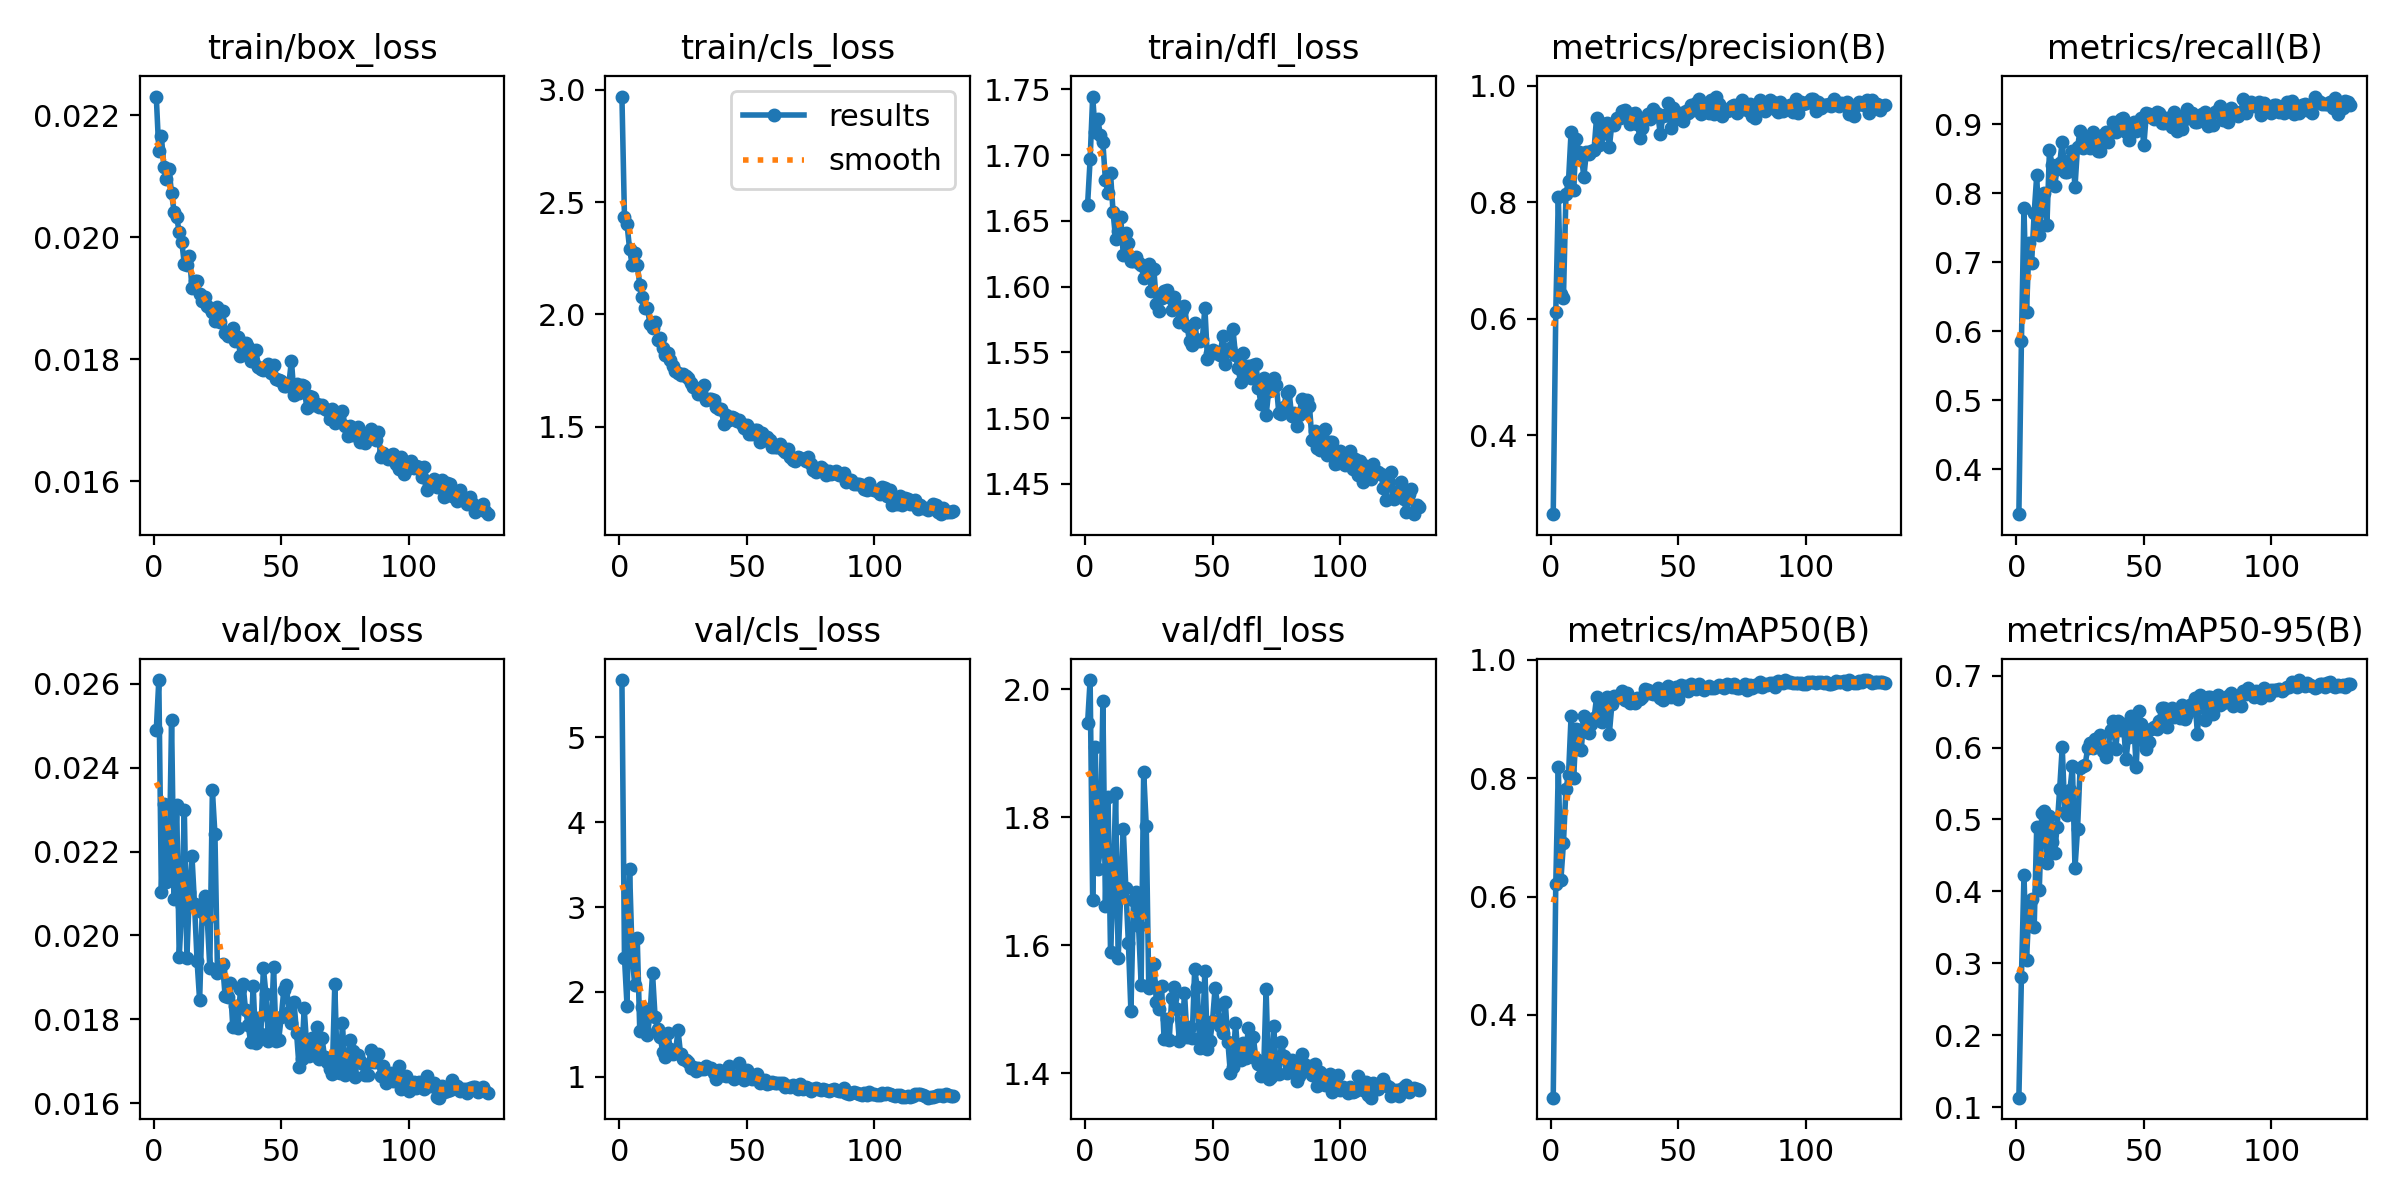

Values plotted in this chart, from the file beside it:
epoch, time, train/box_loss, train/cls_loss, train/dfl_loss, metrics/precision(B), metrics/recall(B), metrics/mAP50(B), metrics/mAP50-95(B), val/box_loss, val/cls_loss, val/dfl_loss, lr/pg0, lr/pg1, lr/pg2
1, 60.67, 0.02231, 2.971, 1.662, 0.265, 0.3346, 0.26, 0.1133, 0.02489, 5.674, 1.947, 0.08057, 0.0003966, 0.0003966
2, 116.4, 0.02141, 2.433, 1.697, 0.6114, 0.586, 0.6206, 0.2808, 0.02609, 2.405, 2.014, 0.06096, 0.0007913, 0.0007913
3, 173, 0.02166, 2.402, 1.745, 0.8088, 0.7788, 0.8193, 0.4224, 0.02103, 1.838, 1.67, 0.04135, 0.001181, 0.001181
4, 229.8, 0.02115, 2.292, 1.718, 0.6433, 0.6276, 0.6276, 0.3042, 0.02313, 3.449, 1.91, 0.02174, 0.001565, 0.001565
5, 285.5, 0.02096, 2.221, 1.727, 0.635, 0.7278, 0.69, 0.3799, 0.02127, 2.443, 1.719, 0.002116, 0.001944, 0.001944
6, 340.5, 0.02112, 2.272, 1.715, 0.8143, 0.6994, 0.7827, 0.3894, 0.02145, 2.08, 1.75, 0.001934, 0.001934, 0.001934
7, 395.9, 0.02072, 2.22, 1.71, 0.8372, 0.7713, 0.8057, 0.3501, 0.02514, 2.635, 1.981, 0.00192, 0.00192, 0.00192
8, 450.5, 0.02042, 2.133, 1.681, 0.9204, 0.8261, 0.9049, 0.4899, 0.02087, 1.544, 1.661, 0.001907, 0.001907, 0.001907
9, 505.2, 0.02033, 2.077, 1.671, 0.8215, 0.7391, 0.8007, 0.4023, 0.0231, 1.817, 1.832, 0.001894, 0.001894, 0.001894
10, 560.1, 0.02009, 2.028, 1.686, 0.9084, 0.7873, 0.8835, 0.509, 0.01948, 1.537, 1.59, 0.001881, 0.001881, 0.001881
11, 615.7, 0.01993, 2.029, 1.657, 0.8869, 0.8004, 0.882, 0.5123, 0.02069, 1.498, 1.681, 0.001867, 0.001867, 0.001867
12, 670.5, 0.01956, 1.956, 1.636, 0.8827, 0.7542, 0.8486, 0.4398, 0.02299, 1.728, 1.837, 0.001854, 0.001854, 0.001854
13, 725.6, 0.01954, 1.941, 1.642, 0.8431, 0.8633, 0.9052, 0.5046, 0.01946, 2.221, 1.58, 0.001841, 0.001841, 0.001841
14, 780.4, 0.0197, 1.967, 1.653, 0.8859, 0.8412, 0.898, 0.4689, 0.02104, 1.707, 1.681, 0.001828, 0.001828, 0.001828
15, 835.6, 0.01917, 1.884, 1.624, 0.8828, 0.8115, 0.8771, 0.4535, 0.02189, 1.56, 1.781, 0.001814, 0.001814, 0.001814
16, 891.3, 0.01928, 1.893, 1.641, 0.8875, 0.8349, 0.8926, 0.4901, 0.02074, 1.474, 1.69, 0.001801, 0.001801, 0.001801
17, 946.3, 0.01928, 1.851, 1.633, 0.8903, 0.8437, 0.9012, 0.543, 0.01939, 1.294, 1.604, 0.001788, 0.001788, 0.001788
18, 1002, 0.01907, 1.82, 1.62, 0.9453, 0.8752, 0.9368, 0.6005, 0.01845, 1.231, 1.497, 0.001774, 0.001774, 0.001774
19, 1058, 0.01895, 1.828, 1.62, 0.8978, 0.8305, 0.9024, 0.5107, 0.02055, 1.515, 1.671, 0.001761, 0.001761, 0.001761
20, 1114, 0.01902, 1.797, 1.623, 0.9167, 0.8318, 0.8954, 0.506, 0.02094, 1.324, 1.684, 0.001748, 0.001748, 0.001748
21, 1169, 0.01888, 1.77, 1.618, 0.9339, 0.8488, 0.9307, 0.5405, 0.02038, 1.274, 1.63, 0.001735, 0.001735, 0.001735
22, 1225, 0.01884, 1.746, 1.617, 0.9363, 0.8619, 0.9368, 0.5741, 0.01923, 1.29, 1.539, 0.001721, 0.001721, 0.001721
23, 1280, 0.01877, 1.737, 1.607, 0.8943, 0.8091, 0.8751, 0.4327, 0.02346, 1.548, 1.871, 0.001708, 0.001708, 0.001708
24, 1335, 0.01863, 1.729, 1.609, 0.9348, 0.8677, 0.925, 0.4862, 0.02242, 1.269, 1.787, 0.001695, 0.001695, 0.001695
25, 1390, 0.01885, 1.736, 1.617, 0.9329, 0.8904, 0.9395, 0.5715, 0.01911, 1.208, 1.533, 0.001682, 0.001682, 0.001682
26, 1447, 0.01862, 1.727, 1.596, 0.9443, 0.8656, 0.9378, 0.5747, 0.01914, 1.205, 1.542, 0.001668, 0.001668, 0.001668
27, 1502, 0.0188, 1.716, 1.613, 0.9447, 0.8719, 0.937, 0.5763, 0.01932, 1.174, 1.572, 0.001655, 0.001655, 0.001655
28, 1557, 0.01843, 1.693, 1.587, 0.9566, 0.879, 0.9482, 0.5997, 0.01855, 1.106, 1.511, 0.001642, 0.001642, 0.001642
29, 1613, 0.01838, 1.676, 1.582, 0.9575, 0.8658, 0.9318, 0.6057, 0.01854, 1.116, 1.501, 0.001629, 0.001629, 0.001629
30, 1668, 0.01841, 1.671, 1.591, 0.9495, 0.8889, 0.945, 0.6, 0.01886, 1.068, 1.536, 0.001615, 0.001615, 0.001615
31, 1724, 0.01852, 1.646, 1.597, 0.935, 0.8705, 0.9273, 0.6116, 0.01782, 1.1, 1.454, 0.001602, 0.001602, 0.001602
32, 1780, 0.0183, 1.66, 1.597, 0.9514, 0.862, 0.9331, 0.6134, 0.01832, 1.098, 1.485, 0.001589, 0.001589, 0.001589
33, 1836, 0.01837, 1.687, 1.592, 0.9531, 0.862, 0.9277, 0.6173, 0.01778, 1.091, 1.452, 0.001575, 0.001575, 0.001575
34, 1891, 0.01805, 1.617, 1.582, 0.9341, 0.8849, 0.9358, 0.5957, 0.01872, 1.128, 1.518, 0.001562, 0.001562, 0.001562
35, 1946, 0.01825, 1.623, 1.592, 0.9109, 0.8893, 0.9337, 0.5875, 0.01884, 1.11, 1.535, 0.001549, 0.001549, 0.001549
36, 2002, 0.01826, 1.622, 1.585, 0.9269, 0.8752, 0.9373, 0.6013, 0.01823, 1.1, 1.5, 0.001536, 0.001536, 0.001536
37, 2059, 0.0182, 1.616, 1.573, 0.9439, 0.8909, 0.9505, 0.6239, 0.01787, 1.051, 1.451, 0.001522, 0.001522, 0.001522
38, 2114, 0.01797, 1.588, 1.582, 0.9522, 0.9041, 0.9493, 0.6364, 0.01746, 0.972, 1.456, 0.001509, 0.001509, 0.001509
39, 2170, 0.01798, 1.578, 1.585, 0.9422, 0.8885, 0.9434, 0.5984, 0.01879, 1.082, 1.526, 0.001496, 0.001496, 0.001496
40, 2226, 0.01815, 1.577, 1.57, 0.9592, 0.8941, 0.9433, 0.6366, 0.01743, 1.026, 1.458, 0.001483, 0.001483, 0.001483
41, 2281, 0.01788, 1.512, 1.558, 0.9543, 0.9074, 0.9466, 0.6238, 0.01804, 1.025, 1.472, 0.001469, 0.001469, 0.001469
42, 2338, 0.01784, 1.551, 1.555, 0.9509, 0.9093, 0.9519, 0.6326, 0.01765, 1.011, 1.455, 0.001456, 0.001456, 0.001456
43, 2394, 0.01783, 1.528, 1.572, 0.9163, 0.8895, 0.936, 0.5834, 0.01922, 1.127, 1.563, 0.001443, 0.001443, 0.001443
44, 2451, 0.01788, 1.543, 1.559, 0.948, 0.8771, 0.9331, 0.6151, 0.0186, 1, 1.535, 0.00143, 0.00143, 0.00143
45, 2509, 0.01793, 1.54, 1.559, 0.9501, 0.896, 0.9448, 0.6439, 0.01747, 0.9803, 1.44, 0.001416, 0.001416, 0.001416
46, 2567, 0.01777, 1.526, 1.56, 0.9702, 0.9036, 0.9556, 0.6374, 0.01762, 1.007, 1.451, 0.001403, 0.001403, 0.001403
47, 2625, 0.01791, 1.531, 1.584, 0.9281, 0.8904, 0.938, 0.5723, 0.01924, 1.165, 1.56, 0.00139, 0.00139, 0.00139
48, 2682, 0.01767, 1.512, 1.545, 0.9616, 0.9017, 0.9461, 0.6506, 0.01748, 0.9993, 1.438, 0.001376, 0.001376, 0.001376
49, 2739, 0.01766, 1.494, 1.55, 0.9427, 0.9093, 0.9549, 0.6321, 0.01751, 0.9626, 1.45, 0.001363, 0.001363, 0.001363
50, 2795, 0.01764, 1.507, 1.552, 0.9458, 0.8696, 0.9345, 0.6092, 0.01806, 1.076, 1.483, 0.00135, 0.00135, 0.00135
51, 2849, 0.01756, 1.466, 1.55, 0.9532, 0.9168, 0.9585, 0.5984, 0.01869, 1.039, 1.533, 0.001337, 0.001337, 0.001337
52, 2904, 0.01756, 1.466, 1.55, 0.9398, 0.9149, 0.9486, 0.608, 0.01881, 0.973, 1.507, 0.001323, 0.001323, 0.001323
53, 2959, 0.0176, 1.486, 1.548, 0.9564, 0.9111, 0.9564, 0.6262, 0.01818, 0.9824, 1.474, 0.00131, 0.00131, 0.00131
54, 3014, 0.01798, 1.485, 1.562, 0.9524, 0.9074, 0.9473, 0.6282, 0.01792, 1.029, 1.463, 0.001297, 0.001297, 0.001297
55, 3068, 0.01741, 1.432, 1.541, 0.9668, 0.9187, 0.9591, 0.6261, 0.01841, 0.9303, 1.512, 0.001284, 0.001284, 0.001284
56, 3123, 0.01759, 1.471, 1.552, 0.9585, 0.9172, 0.955, 0.6364, 0.01768, 0.9567, 1.45, 0.00127, 0.00127, 0.00127
57, 3179, 0.01744, 1.442, 1.553, 0.9702, 0.9017, 0.9512, 0.6549, 0.01685, 0.9609, 1.4, 0.001257, 0.001257, 0.001257
58, 3234, 0.01758, 1.454, 1.568, 0.9774, 0.9017, 0.9595, 0.6551, 0.01706, 0.9111, 1.409, 0.001244, 0.001244, 0.001244
59, 3289, 0.01756, 1.44, 1.548, 0.9514, 0.9093, 0.9533, 0.629, 0.01826, 0.9227, 1.479, 0.001231, 0.001231, 0.001231
60, 3344, 0.0172, 1.409, 1.538, 0.9687, 0.9036, 0.95, 0.6425, 0.01735, 0.9401, 1.427, 0.001217, 0.001217, 0.001217
... 71 more rows
